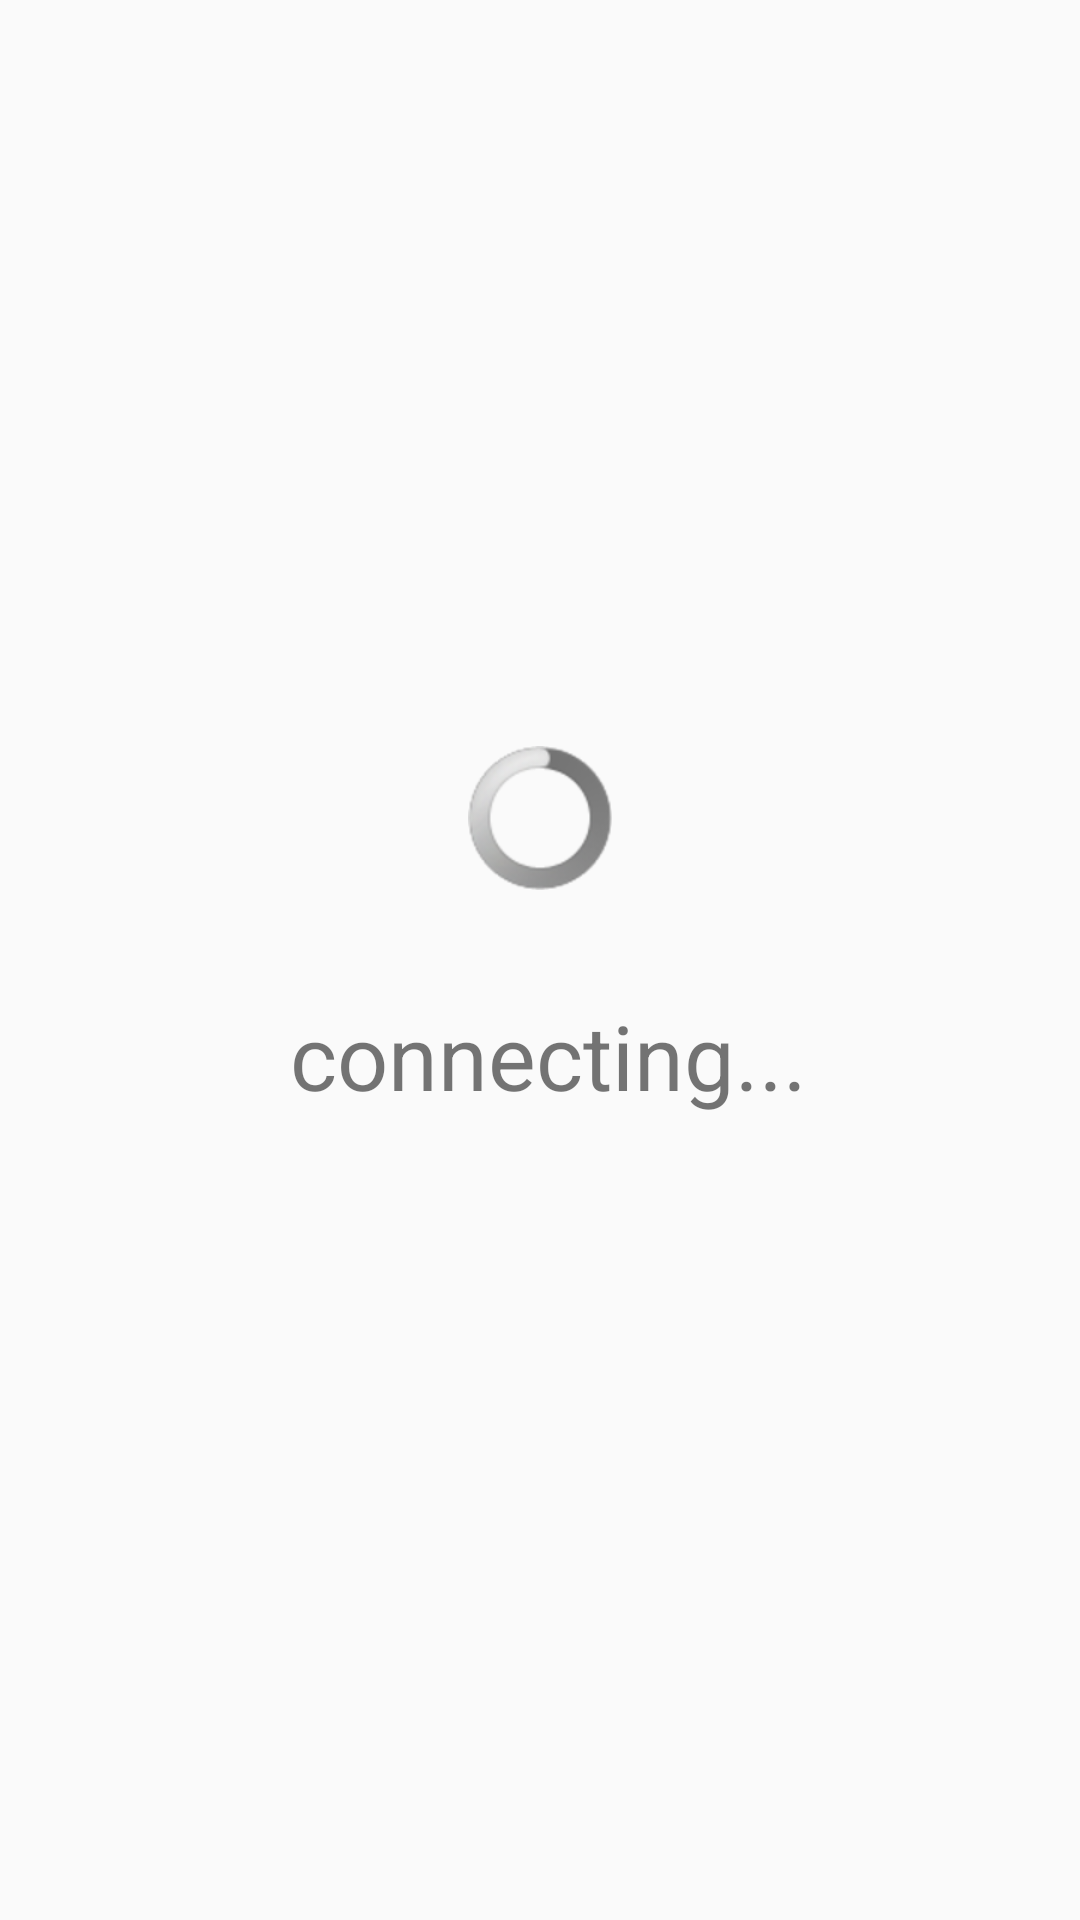

Here is an Android app screen rendered from its layout file. Give the layout XML and the strings, colors and styles it references.
<!-- AndroidManifest.xml: application theme AppTheme -->
<!-- res/layout/fragment_connect.xml -->
<?xml version="1.0" encoding="utf-8"?>
<FrameLayout xmlns:android="http://schemas.android.com/apk/res/android"
    xmlns:app="http://schemas.android.com/apk/res-auto"
    xmlns:tools="http://schemas.android.com/tools"
    android:layout_width="match_parent"
    android:layout_height="match_parent"
    tools:context=".connect">

    <androidx.constraintlayout.widget.ConstraintLayout
        android:layout_width="match_parent"
        android:layout_height="match_parent">

        <TextView
            android:id="@+id/connect"
            android:layout_width="201dp"
            android:layout_height="0dp"
            android:layout_marginBottom="268dp"
            android:text="@string/connecting"
            android:textSize="30sp"
            app:layout_constraintBottom_toBottomOf="parent"
            app:layout_constraintEnd_toEndOf="parent"
            app:layout_constraintHorizontal_bias="0.609"
            app:layout_constraintStart_toStartOf="parent" />

        <ProgressBar
            android:id="@+id/progress_circular"
            style="@android:style/Widget.ProgressBar.Inverse"
            android:layout_width="0dp"
            android:layout_height="wrap_content"
            app:layout_constraintBottom_toTopOf="@+id/connect"
            app:layout_constraintEnd_toEndOf="parent"
            app:layout_constraintHorizontal_bias="0.0"
            app:layout_constraintStart_toStartOf="parent"
            app:layout_constraintTop_toTopOf="parent"
            app:layout_constraintVertical_bias="0.877" />

    </androidx.constraintlayout.widget.ConstraintLayout>
</FrameLayout>
<!-- resources referenced by this layout -->
<resources>
  <string name="connecting">connecting...</string>
  <style name="AppTheme" parent="Theme.AppCompat.Light.DarkActionBar">
      
      <item name="colorPrimary">@color/colorPrimary</item>
      <item name="colorPrimaryDark">@color/colorPrimaryDark</item>
      <item name="colorAccent">@color/colorAccent</item>
      </style>
  <color name="colorPrimary">#FFB7DD</color>
  <color name="colorPrimaryDark">#FF88C2</color>
  <color name="colorAccent">#FF88C2</color>
</resources>
